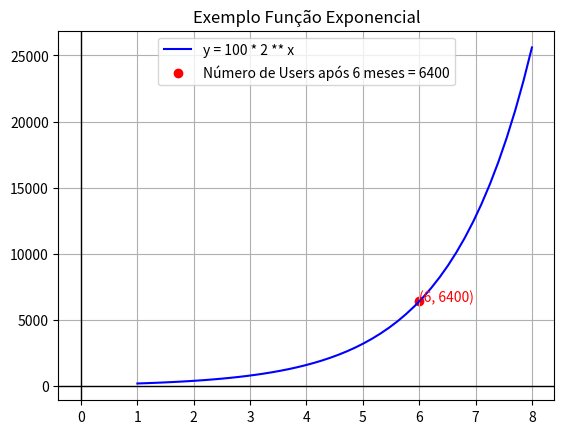

Recreate this plot in Python.
import numpy
import numpy as np
import matplotlib.pyplot as plt

x = numpy.linspace(1, 8, 48)
a, b = [100, 2]


def f(x):
    return a * b ** x

plt.title("Exemplo Função Exponencial")
plt.plot(x, f(x), label=f"y = {a} * {b} ** x", color="blue")
plt.scatter(6, f(6), label=f"Número de Users após 6 meses = {f(6)}", color="red")
plt.text(6, f(6), f"({6}, {f(6)})", color="red")
plt.axhline(color="black", linewidth="1")
plt.axvline(color="black", linewidth="1")
plt.legend()
plt.grid()
plt.show()